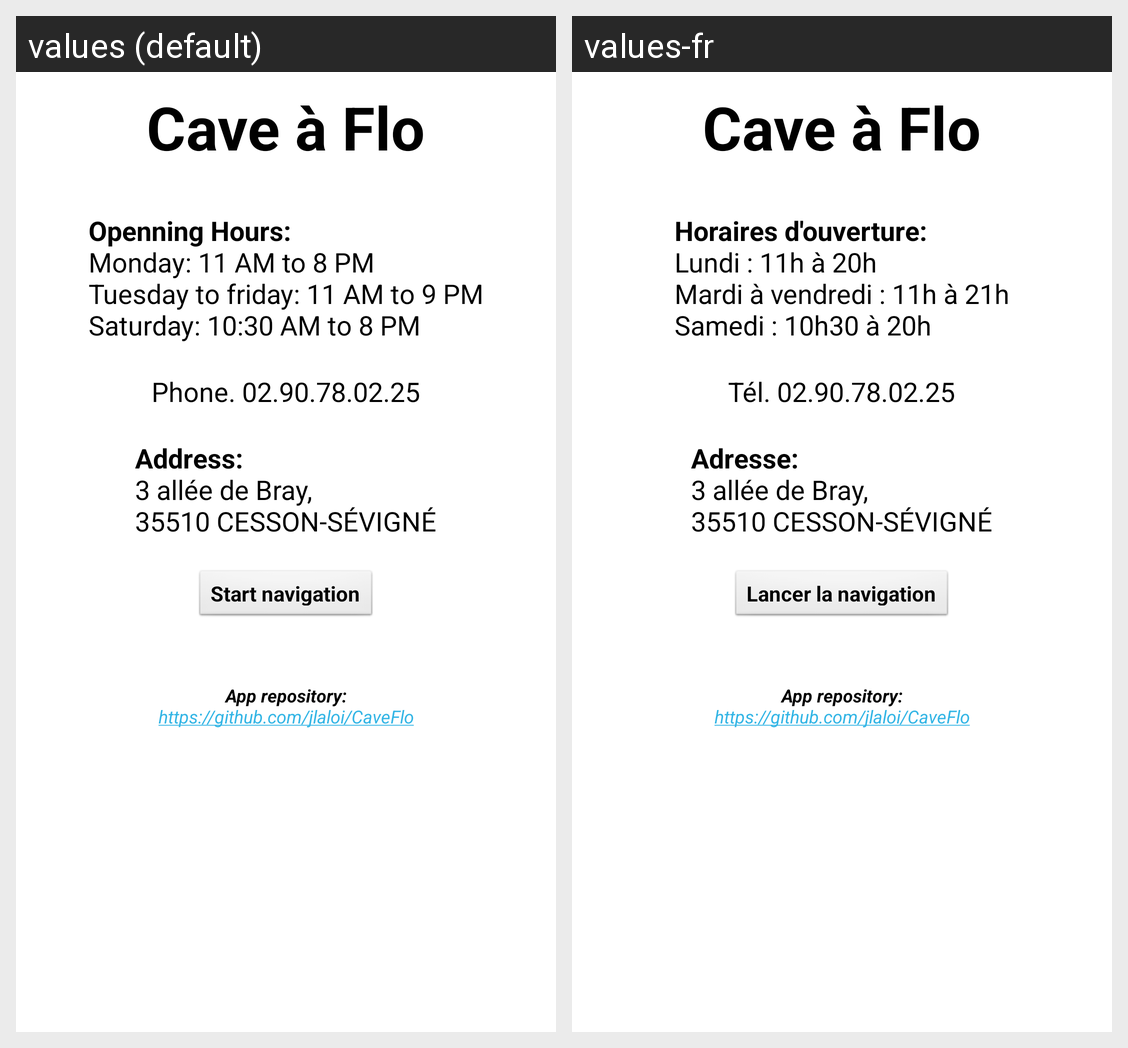

The same Android screen rendered under two of its app's locales, left to right. List the strings drawn on it with the default value and each locale's translation.
Android screen res/layout/info.xml rendered under 2 locales, left to right: values (default), values-fr. Device: Nexus 5 (rendered at 1080×1920; each locale shown at half size, 540×960, under a caption strip naming it); theme AppTheme.
Strings drawn on this screen, with the default value and each locale's value (text and hints the layout hard-codes, and strings that could not be matched under every locale, appear in the picture but are not listed):

app_name
  values: Cave à Flo
  values-fr: Cave à Flo

horaire
  values: Openning Hours:
      Monday: 11 AM to 8 PM
      Tuesday to friday: 11 AM to 9 PM
      Saturday: 10:30 AM to 8 PM
  values-fr: Horaires d'ouverture:
      Lundi : 11h à 20h
      Mardi à vendredi : 11h à 21h
      Samedi : 10h30 à 20h

tel
  values: Phone. 02.90.78.02.25
  values-fr: Tél. 02.90.78.02.25

address
  values: Address:
      3 allée de Bray,
      35510 CESSON-SÉVIGNÉ
  values-fr: Adresse:
      3 allée de Bray,
      35510 CESSON-SÉVIGNÉ

buttonNavigation
  values: Start navigation
  values-fr: Lancer la navigation

dev_url
  values: App repository:
      https://github.com/jlaloi/CaveFlo
  values-fr: App repository:
      https://github.com/jlaloi/CaveFlo
